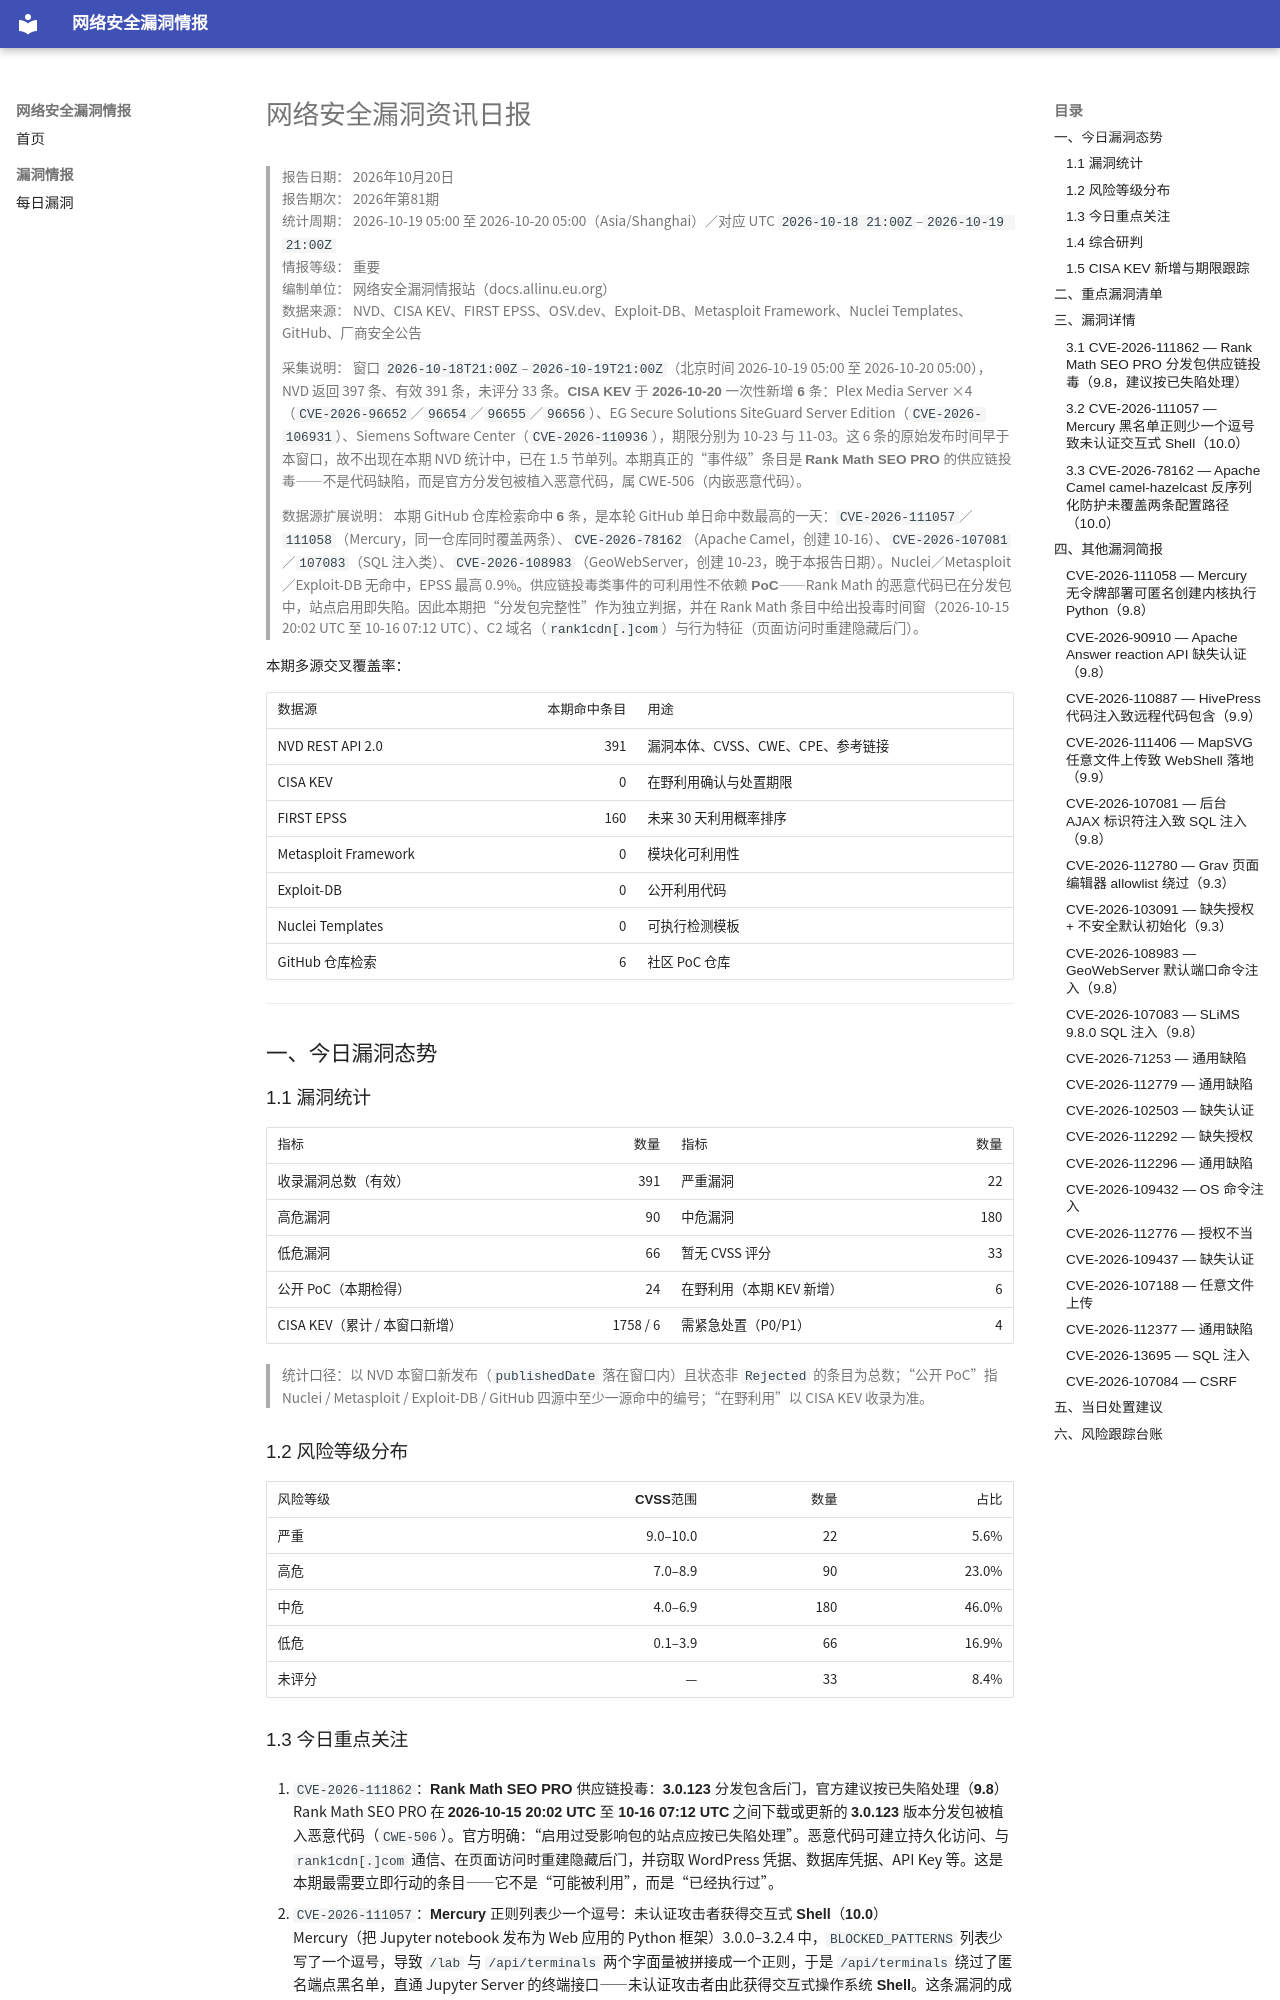

repository: allinu/security-docs · page: vulnerabilities/2026-10-20/index.html · generator: mkdocs

---
title: 网络安全漏洞资讯日报
date: 2026-10-20
description: 2026年10月20日网络安全漏洞、公开PoC、在野利用及修复信息汇总
tags:
  - 漏洞情报
  - CVE
  - 网络安全日报
---

# 网络安全漏洞资讯日报

> **报告日期：** 2026年10月20日  
> **报告期次：** 2026年第81期  
> **统计周期：** 2026-10-19 05:00 至 2026-10-20 05:00（Asia/Shanghai）／对应 UTC `2026-10-18 21:00Z`–`2026-10-19 21:00Z`  
> **情报等级：** 重要  
> **编制单位：** 网络安全漏洞情报站（docs.allinu.eu.org）  
> **数据来源：** NVD、CISA KEV、FIRST EPSS、OSV.dev、Exploit-DB、Metasploit Framework、Nuclei Templates、GitHub、厂商安全公告

> **采集说明：** 窗口 `2026-10-18T21:00Z`–`2026-10-19T21:00Z`（北京时间 2026-10-19 05:00 至 2026-10-20 05:00），NVD 返回 397 条、有效 391 条，未评分 33 条。**CISA KEV 于 2026-10-20 一次性新增 6 条**：Plex Media Server ×4（`CVE-2026-96652`／`96654`／`96655`／`96656`）、EG Secure Solutions SiteGuard Server Edition（`CVE-2026-106931`）、Siemens Software Center（`CVE-2026-110936`），期限分别为 10-23 与 11-03。这 6 条的原始发布时间早于本窗口，故不出现在本期 NVD 统计中，已在 1.5 节单列。本期真正的“事件级”条目是 **Rank Math SEO PRO 的供应链投毒**——不是代码缺陷，而是官方分发包被植入恶意代码，属 CWE-506（内嵌恶意代码）。

> **数据源扩展说明：** 本期 GitHub 仓库检索命中 **6 条**，是本轮 GitHub 单日命中数最高的一天：`CVE-2026-111057`／`111058`（Mercury，同一仓库同时覆盖两条）、`CVE-2026-78162`（Apache Camel，创建 10-16）、`CVE-2026-107081`／`107083`（SQL 注入类）、`CVE-2026-108983`（GeoWebServer，创建 10-23，晚于本报告日期）。Nuclei／Metasploit／Exploit-DB 无命中，EPSS 最高 0.9%。**供应链投毒类事件的可利用性不依赖 PoC**——Rank Math 的恶意代码已在分发包中，站点启用即失陷。因此本期把“分发包完整性”作为独立判据，并在 Rank Math 条目中给出投毒时间窗（2026-10-15 20:02 UTC 至 10-16 07:12 UTC）、C2 域名（`rank1cdn[.]com`）与行为特征（页面访问时重建隐藏后门）。

**本期多源交叉覆盖率：**

| 数据源 | 本期命中条目 | 用途 |
| --- | ---: | --- |
| NVD REST API 2.0 | 391 | 漏洞本体、CVSS、CWE、CPE、参考链接 |
| CISA KEV | 0 | 在野利用确认与处置期限 |
| FIRST EPSS | 160 | 未来 30 天利用概率排序 |
| Metasploit Framework | 0 | 模块化可利用性 |
| Exploit-DB | 0 | 公开利用代码 |
| Nuclei Templates | 0 | 可执行检测模板 |
| GitHub 仓库检索 | 6 | 社区 PoC 仓库 |

---

## 一、今日漏洞态势

### 1.1 漏洞统计

| 指标 | 数量 | 指标 | 数量 |
| --- | ---: | --- | ---: |
| 收录漏洞总数（有效） | 391 | 严重漏洞 | 22 |
| 高危漏洞 | 90 | 中危漏洞 | 180 |
| 低危漏洞 | 66 | 暂无 CVSS 评分 | 33 |
| 公开 PoC（本期检得） | 24 | 在野利用（本期 KEV 新增） | 6 |
| CISA KEV（累计 / 本窗口新增） | 1758 / 6 | 需紧急处置（P0/P1） | 4 |

> 统计口径：以 NVD 本窗口新发布（`publishedDate` 落在窗口内）且状态非 `Rejected` 的条目为总数；“公开 PoC”指 Nuclei / Metasploit / Exploit-DB / GitHub 四源中至少一源命中的编号；“在野利用”以 CISA KEV 收录为准。

### 1.2 风险等级分布

| 风险等级 | CVSS范围 | 数量 | 占比 |
| --- | ---: | ---: | ---: |
| 严重 | 9.0–10.0 | 22 | 5.6% |
| 高危 | 7.0–8.9 | 90 | 23.0% |
| 中危 | 4.0–6.9 | 180 | 46.0% |
| 低危 | 0.1–3.9 | 66 | 16.9% |
| 未评分 | — | 33 | 8.4% |
